2-way image classification set "Parkinsons-disease-prediction-using-CNN-main" from GitHub (AmanK1203/Parkinsons-disease); label vocabulary: healthy, Parkinsons.

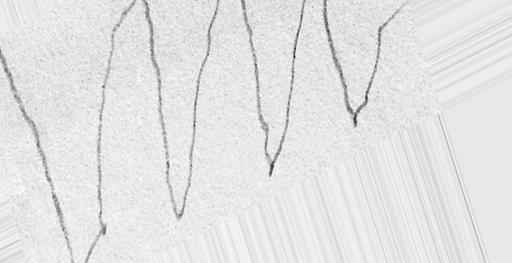
Label: Parkinsons

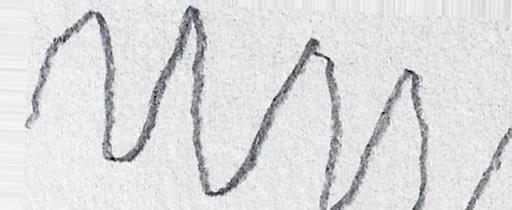
Label: Parkinsons

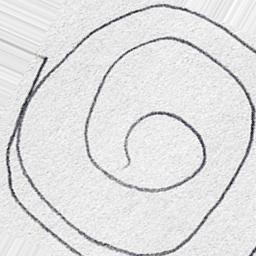
Label: healthy

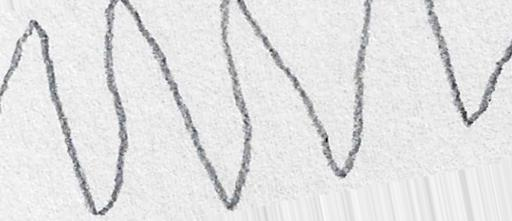
Label: healthy

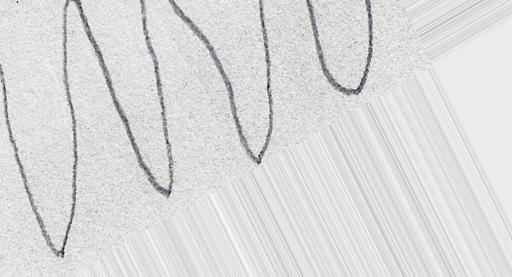
Label: Parkinsons

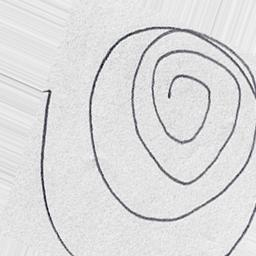
Label: healthy
